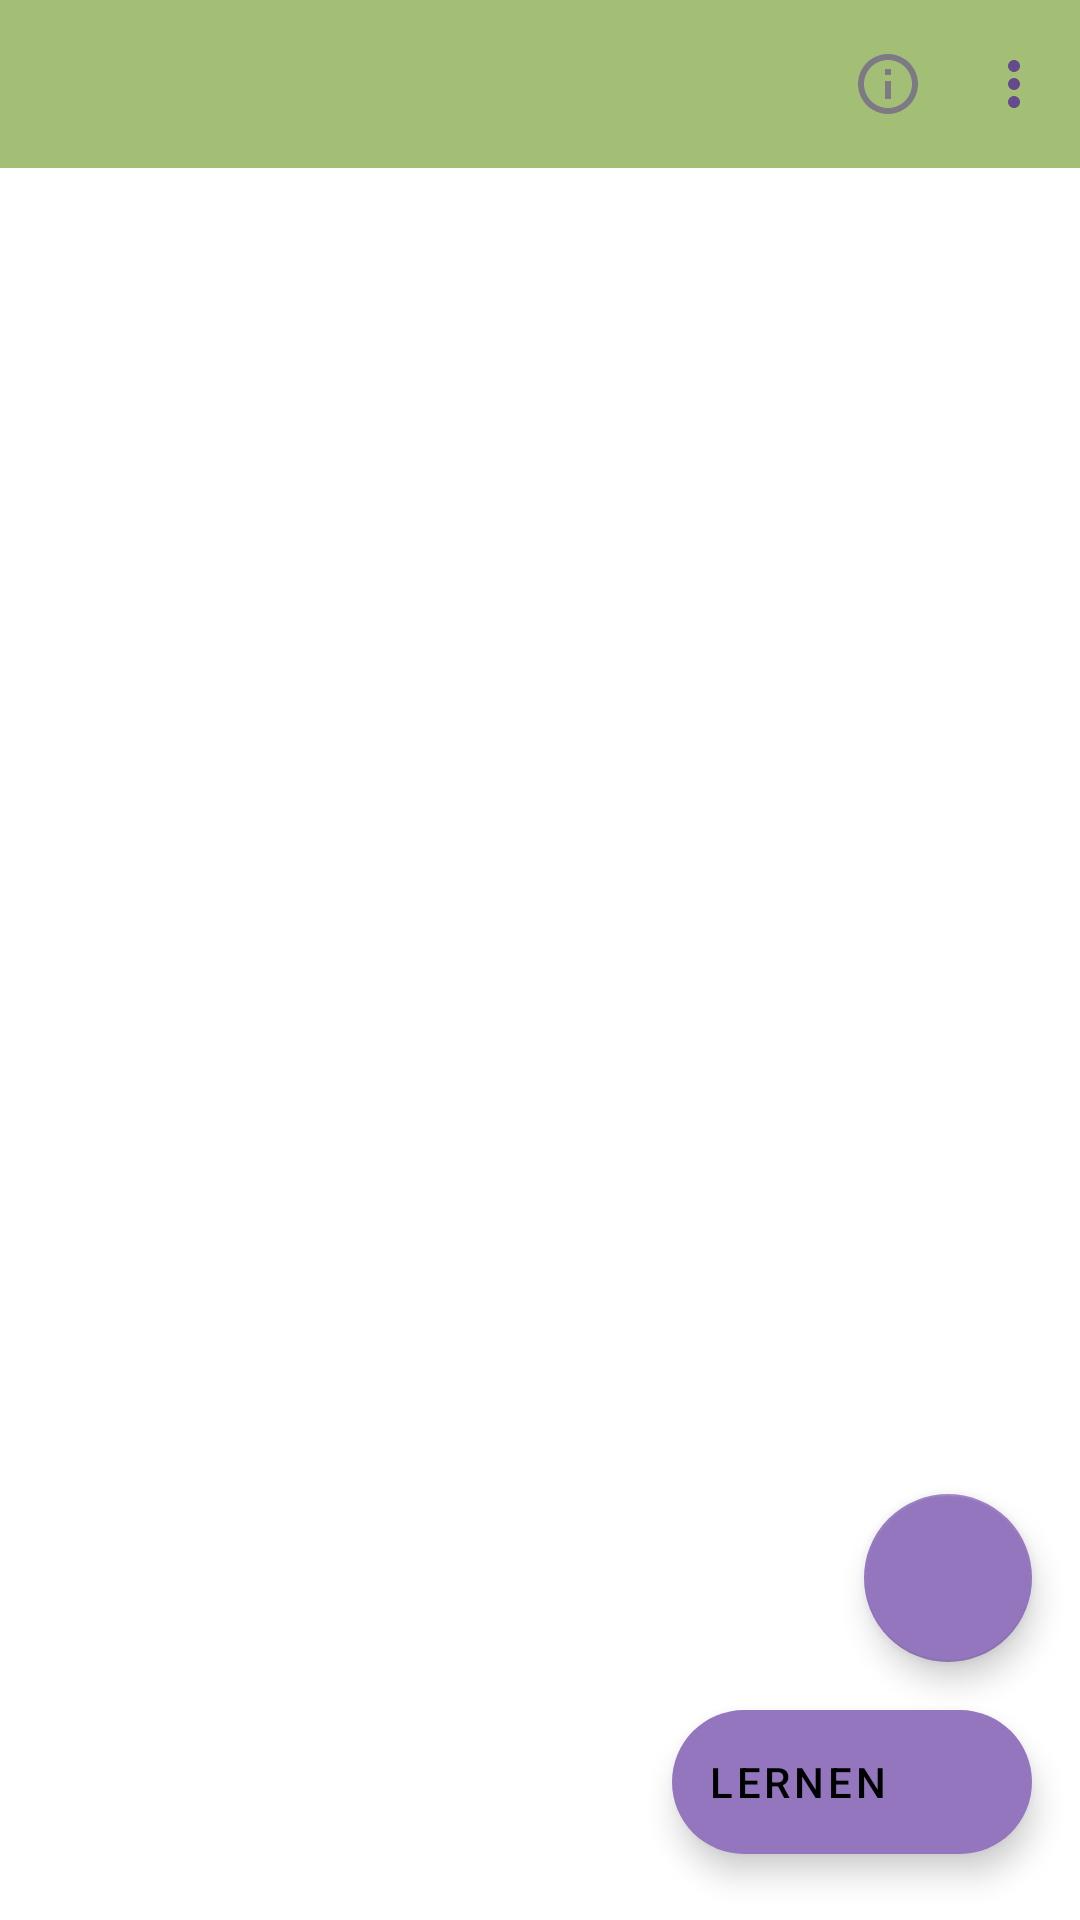

Reconstruct the res/layout file that produces this screen, plus the resources it refers to.
<!-- AndroidManifest.xml: activity theme Theme.Avisio.NoActionBar -->
<!-- res/layout/activity_box.xml -->
<?xml version="1.0" encoding="utf-8"?>
<androidx.constraintlayout.widget.ConstraintLayout xmlns:android="http://schemas.android.com/apk/res/android"
    xmlns:app="http://schemas.android.com/apk/res-auto"
    android:layout_width="match_parent"
    android:layout_height="match_parent">

    <com.google.android.material.appbar.AppBarLayout
        android:id="@+id/box_activity_appbar"
        android:layout_height="wrap_content"
        android:layout_width="match_parent"
        app:layout_constraintLeft_toLeftOf="parent"
        app:layout_constraintRight_toRightOf="parent"
        app:layout_constraintTop_toTopOf="parent"
        android:theme="@style/Theme.Avisio.AppBarOverlay">

        <androidx.appcompat.widget.Toolbar
            android:id="@+id/box_list_app_bar"
            android:layout_width="match_parent"
            app:menu="@menu/box_activity_menu"
            android:layout_height="?attr/actionBarSize"/>
    </com.google.android.material.appbar.AppBarLayout>

    <androidx.recyclerview.widget.RecyclerView
        android:id="@+id/card_list_recycler_view"
        android:layout_width="0dp"
        android:layout_height="0dp"
        app:layout_constraintBottom_toBottomOf="parent"
        app:layout_constraintLeft_toLeftOf="parent"
        app:layout_constraintRight_toRightOf="parent"
        app:layout_constraintTop_toBottomOf="@+id/box_activity_appbar" />

    <com.google.android.material.floatingactionbutton.FloatingActionButton
        android:id="@+id/fab_new_card"
        android:layout_width="wrap_content"
        android:layout_height="wrap_content"
        android:layout_gravity="bottom|end"
        android:layout_margin="@dimen/fab_margin"
        android:layout_marginTop="16dp"
        android:contentDescription="@string/box_activity_fab_content_description"
        app:layout_constraintBottom_toTopOf="@+id/fab_learn"
        app:layout_constraintEnd_toEndOf="parent"
        app:layout_constraintHorizontal_bias="1.0"
        app:layout_constraintStart_toStartOf="parent"
        app:layout_constraintTop_toTopOf="parent"
        app:layout_constraintVertical_bias="1.0"
        app:shapeAppearance="@style/ShapeAppearance.avisio.SmallComponent"
        app:srcCompat="@drawable/ic_add_entry" />

    <com.google.android.material.floatingactionbutton.ExtendedFloatingActionButton
        android:id="@+id/fab_learn"
        android:text="@string/box_activity_learn_fab"
        android:layout_width="wrap_content"
        android:layout_height="wrap_content"
        android:layout_gravity="bottom|end"
        android:layout_margin="@dimen/fab_margin"
        android:contentDescription="@string/box_activity_learn_fab_content_description"
        app:layout_constraintBottom_toBottomOf="parent"
        app:layout_constraintEnd_toEndOf="parent"
        app:layout_constraintHorizontal_bias="1.0"
        app:layout_constraintStart_toStartOf="parent"
        app:layout_constraintTop_toTopOf="parent"
        app:layout_constraintVertical_bias="0.989"
        app:shapeAppearance="@style/ShapeAppearance.avisio.SmallComponent"
        app:icon="@drawable/dashboard_item_icon_default" />

</androidx.constraintlayout.widget.ConstraintLayout>
<!-- resources referenced by this layout -->
<resources>
  <dimen name="fab_margin">16dp</dimen>
  <string name="box_activity_fab_content_description">Add card to box</string>
  <string name="box_activity_learn_fab">Lernen</string>
  <string name="box_activity_learn_fab_content_description">Karten in Box lernen</string>
  <style name="ShapeAppearance.avisio.SmallComponent" parent="ShapeAppearance.MaterialComponents.SmallComponent">
          <item name="cornerFamily">rounded</item>
          <item name="cornerSize">4dp</item>
      </style>
  <style name="Theme.Avisio.AppBarOverlay" parent="ThemeOverlay.AppCompat.ActionBar">
          <item name="colorControlNormal">@color/secondaryDarkColor</item>
          <item name="android:textColorPrimary">@color/secondaryDarkColor</item>
      </style>
  <style name="Theme.Avisio.NoActionBar">
          <item name="windowActionBar">false</item>
          <item name="windowNoTitle">true</item>
      </style>
  <color name="secondaryDarkColor">#654a8e</color>
</resources>
